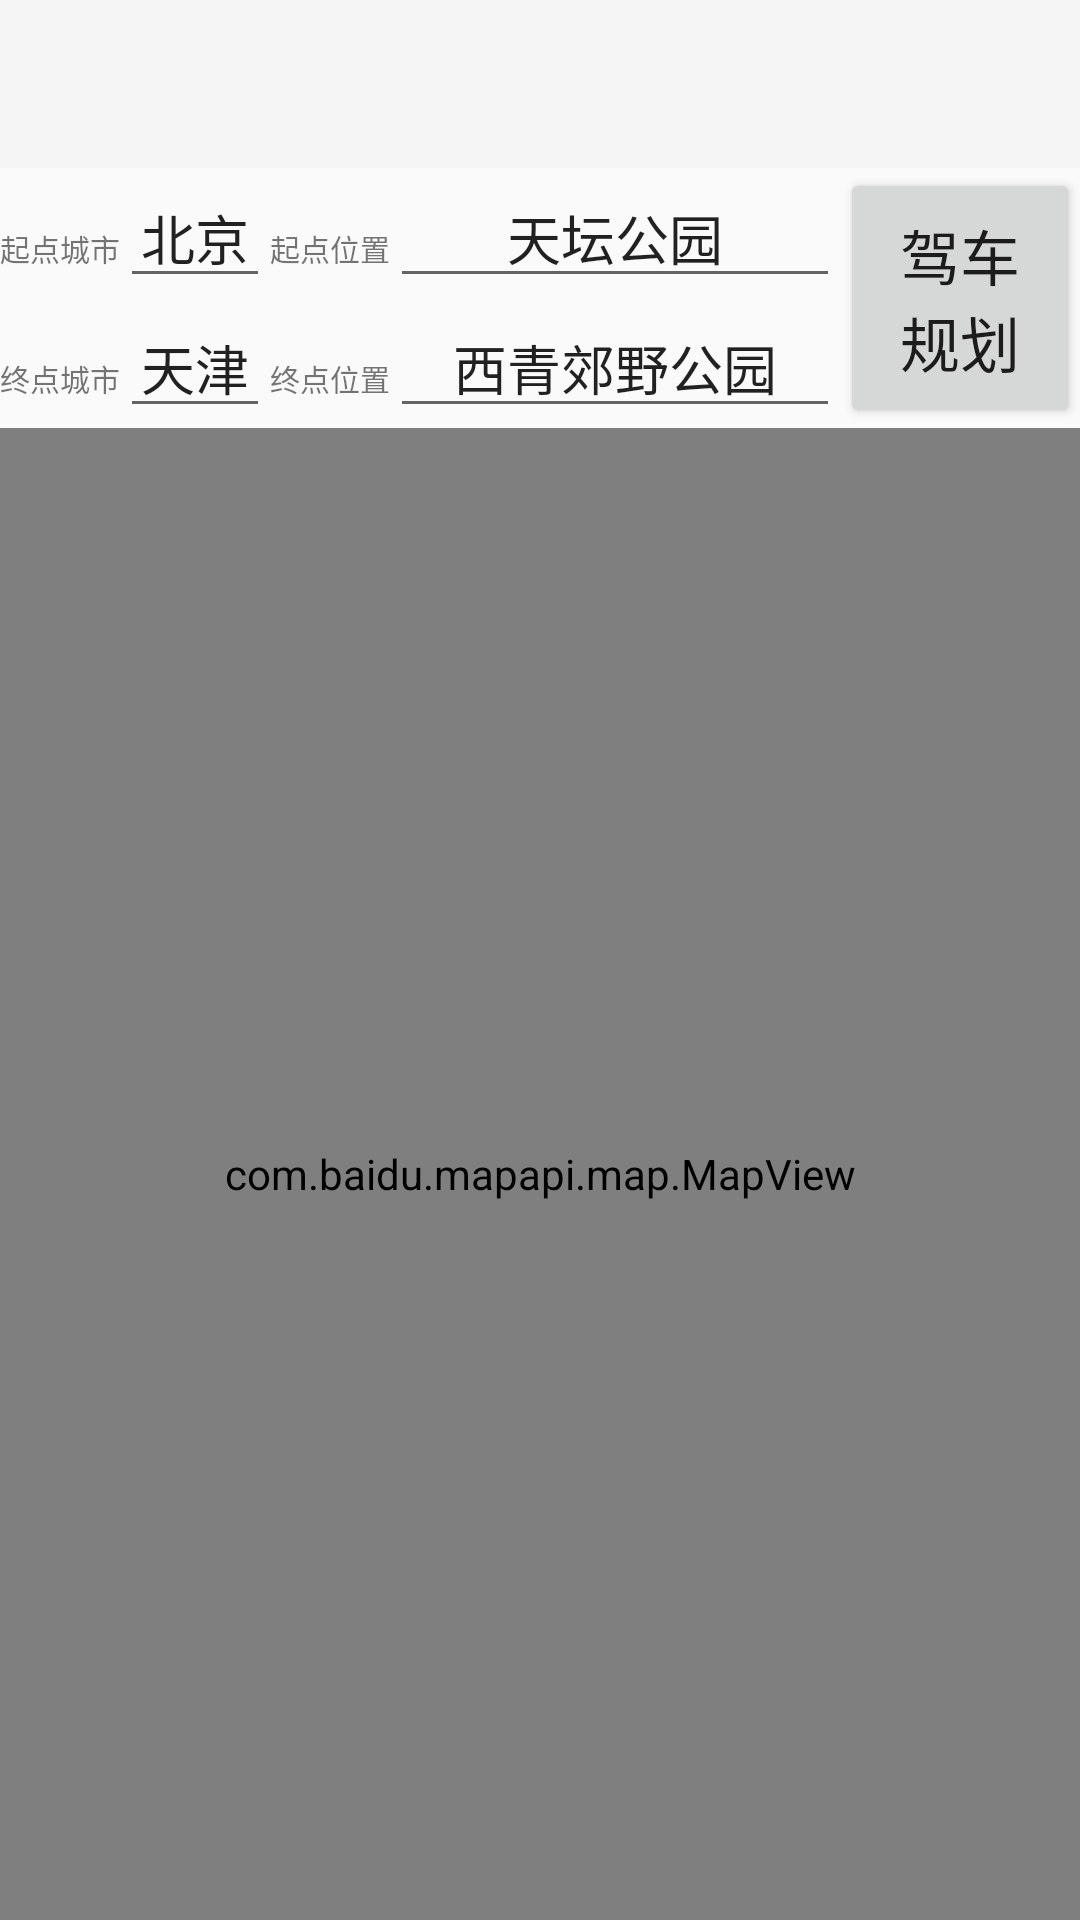

Layout XML and referenced resources for this Android screen:
<!-- AndroidManifest.xml: application theme Theme.AppCompat.Light.NoActionBar -->
<!-- res/layout/routeplanning.xml -->
<?xml version="1.0" encoding="utf-8"?>
<RelativeLayout xmlns:android="http://schemas.android.com/apk/res/android"
    android:layout_width="match_parent"
    android:layout_height="match_parent">
    <LinearLayout
        android:layout_width="match_parent"
        android:layout_height="match_parent"
        android:orientation="vertical">
        <androidx.appcompat.widget.Toolbar
            android:id="@+id/toolbar"
            android:layout_width="match_parent"
            android:layout_height="?attr/actionBarSize"
            android:background="?attr/colorPrimary">
        </androidx.appcompat.widget.Toolbar>
        <LinearLayout
            android:layout_width="match_parent"
            android:layout_height="wrap_content"
            android:orientation="horizontal"
            android:gravity="center_horizontal">
            <LinearLayout
                android:layout_width="wrap_content"
                android:layout_height="match_parent"
                android:orientation="vertical">
                <LinearLayout
                    android:layout_width="wrap_content"
                    android:layout_height="wrap_content"
                    android:orientation="horizontal">
                    <TextView
                        android:layout_width="wrap_content"
                        android:layout_height="wrap_content"
                        android:text="起点城市"
                        android:id="@+id/textView"
                        android:textSize="10sp">
                    </TextView>
                    <EditText
                        android:layout_width="50dp"
                        android:layout_height="wrap_content"
                        android:id="@+id/myTextStartCity"
                        android:text="北京"
                        android:textAlignment="center">
                    </EditText>
                    <TextView
                        android:layout_width="wrap_content"
                        android:layout_height="wrap_content"
                        android:text="起点位置"
                        android:id="@+id/textView2"
                        android:textSize="10sp">
                    </TextView>
                    <EditText
                        android:id="@+id/myTextStart"
                        android:layout_width="150dp"
                        android:layout_height="wrap_content"
                        android:text="天坛公园"
                        android:textAlignment="center">
                    </EditText>
                </LinearLayout>
                <LinearLayout
                    android:layout_width="wrap_content"
                    android:layout_height="wrap_content"
                    android:orientation="horizontal">
                    <TextView
                        android:layout_width="wrap_content"
                        android:layout_height="wrap_content"
                        android:text="终点城市"
                        android:id="@+id/textView3"
                        android:textSize="10sp">
                    </TextView>
                    <EditText
                        android:layout_width="50dp"
                        android:layout_height="wrap_content"
                        android:id="@+id/myTextEndCity"
                        android:text="天津"
                        android:textAlignment="center">
                    </EditText>
                    <TextView
                        android:layout_width="wrap_content"
                        android:layout_height="wrap_content"
                        android:text="终点位置"
                        android:id="@+id/textView4"
                        android:textSize="10sp">
                    </TextView>
                    <EditText
                        android:layout_width="150dp"
                        android:layout_height="wrap_content"
                        android:id="@+id/myTextEnd"
                        android:text="西青郊野公园"
                        android:textAlignment="center">
                    </EditText>
                </LinearLayout>
            </LinearLayout>
            <LinearLayout
                android:layout_width="match_parent"
                android:layout_height="match_parent"
                android:orientation="vertical">
                <Button
                    android:layout_width="match_parent"
                    android:layout_height="match_parent"
                    android:text="驾车规划"
                    android:id="@+id/myButtonDrivePlan"
                    android:textSize="@dimen/abc_text_size_title_material">
                </Button>

            </LinearLayout>
        </LinearLayout>
        <RelativeLayout
            xmlns:android="http://schemas.android.com/apk/res/android"
            android:layout_width="match_parent"
            android:layout_height="match_parent">
            <com.baidu.mapapi.map.MapView
                android:layout_width="fill_parent"
                android:layout_height="fill_parent"
                android:id="@+id/bmapView"
                android:clickable="true">
            </com.baidu.mapapi.map.MapView>
            <LinearLayout
                android:layout_width="wrap_content"
                android:layout_height="wrap_content"
                android:orientation="horizontal"
                android:layout_alignParentBottom="true"
                android:gravity="center_horizontal"
                android:layout_marginBottom="40dp"
                android:layout_centerHorizontal="true">
                <Button
                    android:layout_width="wrap_content"
                    android:layout_height="wrap_content"
                    android:id="@+id/myButtonPre"
                    android:background="@drawable/pre"
                    android:text="上一个节点"
                    android:textSize="8sp"
                    android:onClick="onNodeClick"
                    android:visibility="invisible">
                </Button>
                <Button
                    android:layout_width="wrap_content"
                    android:layout_height="wrap_content"
                    android:id="@+id/myButtonNext"
                    android:background="@drawable/next"
                    android:text="下一个节点"
                    android:textSize="8sp"
                    android:onClick="onNodeClick"
                    android:visibility="invisible">
                </Button>
            </LinearLayout>
        </RelativeLayout>
    </LinearLayout>
</RelativeLayout>
<!-- resources referenced by this layout -->
<resources>
  <!-- drawable next: png bitmap (drawable, 1453 bytes) -->
  <!-- drawable pre: png bitmap (drawable, 1445 bytes) -->
</resources>
